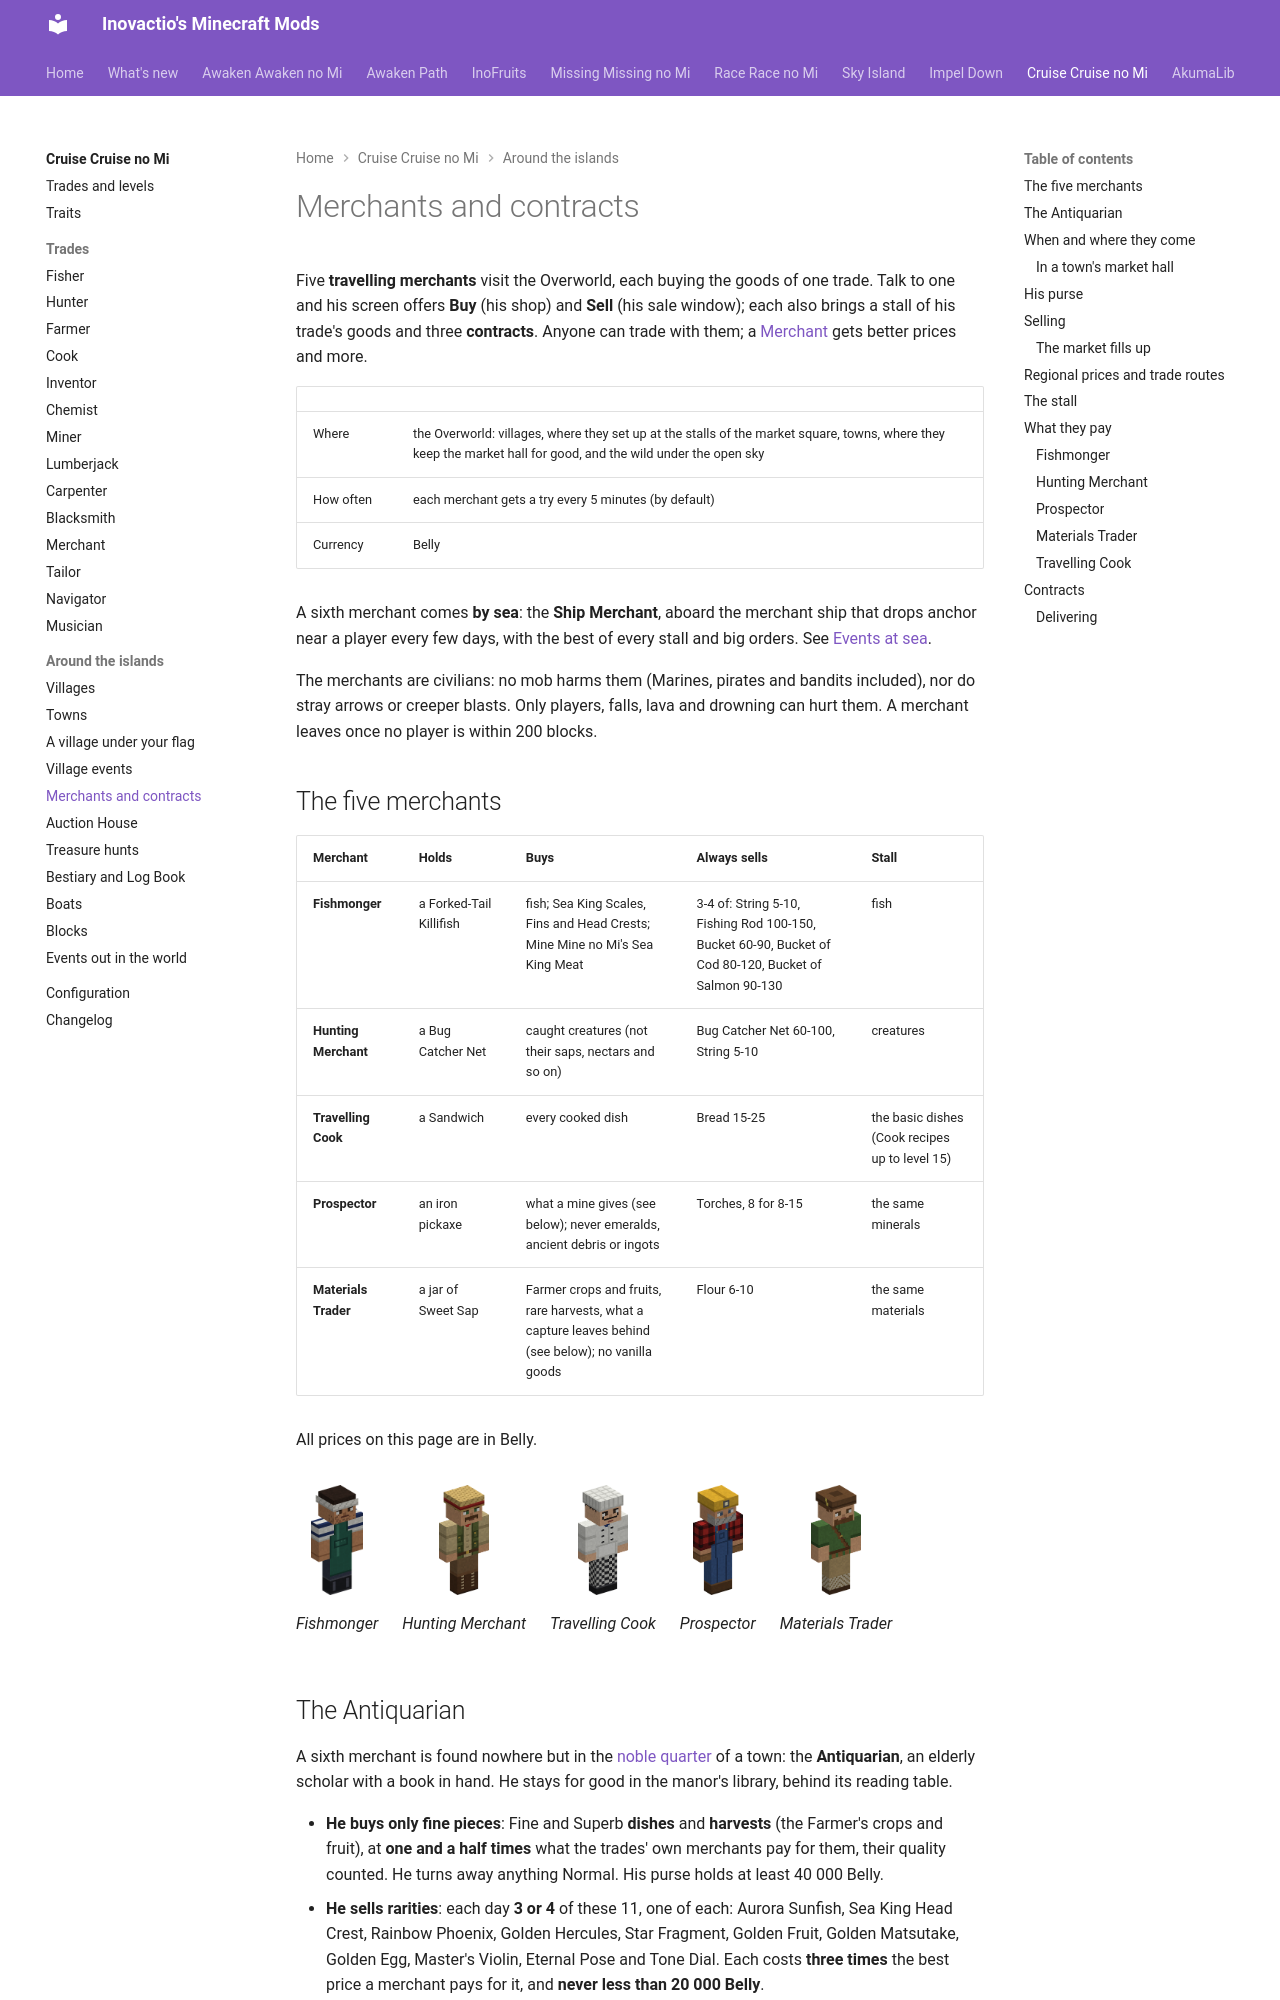

repository: Inovactio/inovactio.github.io · page: mods/cruise/merchants-and-contracts/index.html · generator: mkdocs

---
# Hidden search keywords: the search weighs them heavily; the page does not show them.
tags:
  - money
  - belly
  - sell
  - buy
  - price
  - prices
  - shop
  - trader
  - traders
---

# Merchants and contracts

Five **travelling merchants** visit the Overworld, each buying the goods of one trade. Talk to one and his screen offers **Buy** (his shop) and **Sell** (his sale window); each also brings a stall of his trade's goods and three **contracts**. Anyone can trade with them; a [Merchant](trades/merchant.md) gets better prices and more.

| | |
|---|---|
| Where | the Overworld: villages, where they set up at the stalls of the market square, towns, where they keep the market hall for good, and the wild under the open sky |
| How often | each merchant gets a try every 5 minutes (by default) |
| Currency | Belly |

A sixth merchant comes **by sea**: the **Ship Merchant**, aboard the merchant ship that drops anchor near a player every few days, with the best of every stall and big orders. See [Events at sea](events-at-sea.md#the-ship-merchant).

The merchants are civilians: no mob harms them (Marines, pirates and bandits included), nor do stray arrows or creeper blasts. Only players, falls, lava and drowning can hurt them. A merchant leaves once no player is within 200 blocks.

## The five merchants

| Merchant | Holds | Buys | Always sells | Stall |
|---|---|---|---|---|
| **Fishmonger** | a Forked-Tail Killifish | fish; Sea King Scales, Fins and Head Crests; Mine Mine no Mi's Sea King Meat | 3-4 of: String 5-10, Fishing Rod 100-150, Bucket 60-90, Bucket of Cod 80-120, Bucket of Salmon 90-130 | fish |
| **Hunting Merchant** | a Bug Catcher Net | caught creatures (not their saps, nectars and so on) | Bug Catcher Net 60-100, String 5-10 | creatures |
| **Travelling Cook** | a Sandwich | every cooked dish | Bread 15-25 | the basic dishes (Cook recipes up to level 15) |
| **Prospector** | an iron pickaxe | what a mine gives (see below); never emeralds, ancient debris or ingots | Torches, 8 for 8-15 | the same minerals |
| **Materials Trader** | a jar of Sweet Sap | Farmer crops and fruits, rare harvests, what a capture leaves behind (see below); no vanilla goods | Flour 6-10 | the same materials |

All prices on this page are in Belly.

<div class="mob-gallery small" markdown>

<figure markdown>
![Fishmonger](pictures/fishmonger.png)
<figcaption>Fishmonger</figcaption>
</figure>

<figure markdown>
![Hunting Merchant](pictures/hunting-merchant.png)
<figcaption>Hunting Merchant</figcaption>
</figure>

<figure markdown>
![Travelling Cook](pictures/travelling-cook.png)
<figcaption>Travelling Cook</figcaption>
</figure>

<figure markdown>
![Prospector](pictures/prospector.png)
<figcaption>Prospector</figcaption>
</figure>

<figure markdown>
![Materials Trader](pictures/materials-trader.png)
<figcaption>Materials Trader</figcaption>
</figure>

</div>

<div class="model-viewer" data-models="../models/" data-ids="fishmonger hunting-merchant travelling-cook prospector materials-trader"></div>
